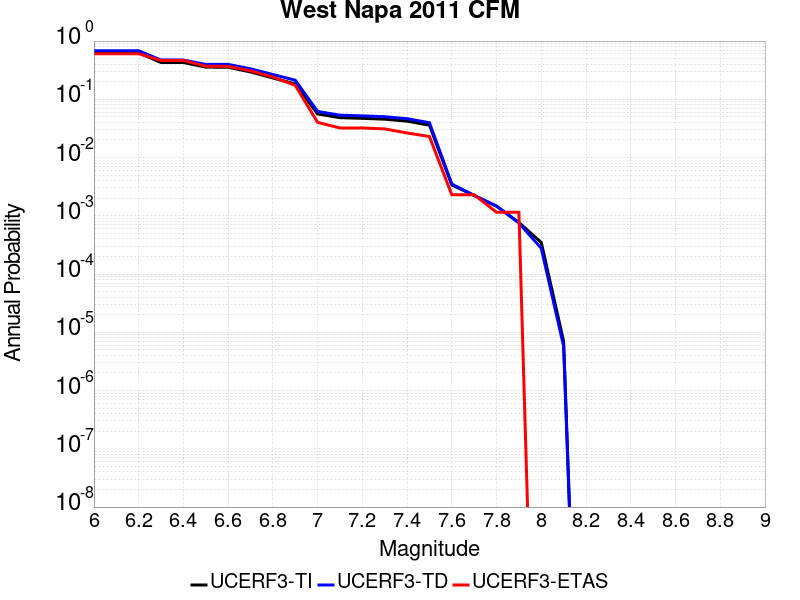

The table this chart was drawn from, first rows:
Magnitude, UCERF3-TI Prob, UCERF3-TD Prob, UCERF3-ETAS Prob
6.0, 0.6263, 0.6815, 0.6069
6.1, 0.6263, 0.6815, 0.6069
6.2, 0.6263, 0.6815, 0.6069
6.3, 0.429, 0.4727, 0.4644
6.4, 0.429, 0.4727, 0.4644
6.5, 0.3562, 0.3977, 0.3701
6.6, 0.3557, 0.3971, 0.3678
6.7, 0.295, 0.3341, 0.308
6.8, 0.2324, 0.2663, 0.2414
6.9, 0.1833, 0.2129, 0.1736
7.0, 0.05605, 0.06187, 0.04023
7.1, 0.04838, 0.05337, 0.03218
7.2, 0.04711, 0.05197, 0.03218
7.3, 0.04558, 0.05028, 0.03103
7.4, 0.04219, 0.04649, 0.02644
7.5, 0.03597, 0.03961, 0.02299
7.6, 0.003389, 0.003512, 0.002299
7.7, 0.002226, 0.002243, 0.002299
7.8, 0.001462, 0.001468, 0.001149
7.9, 7.68708E-4, 7.516356E-4, 0.001149
8.0, 3.4789543E-4, 2.7703703E-4, 0.0
8.1, 6.937113E-6, 5.7336515E-6, 0.0
